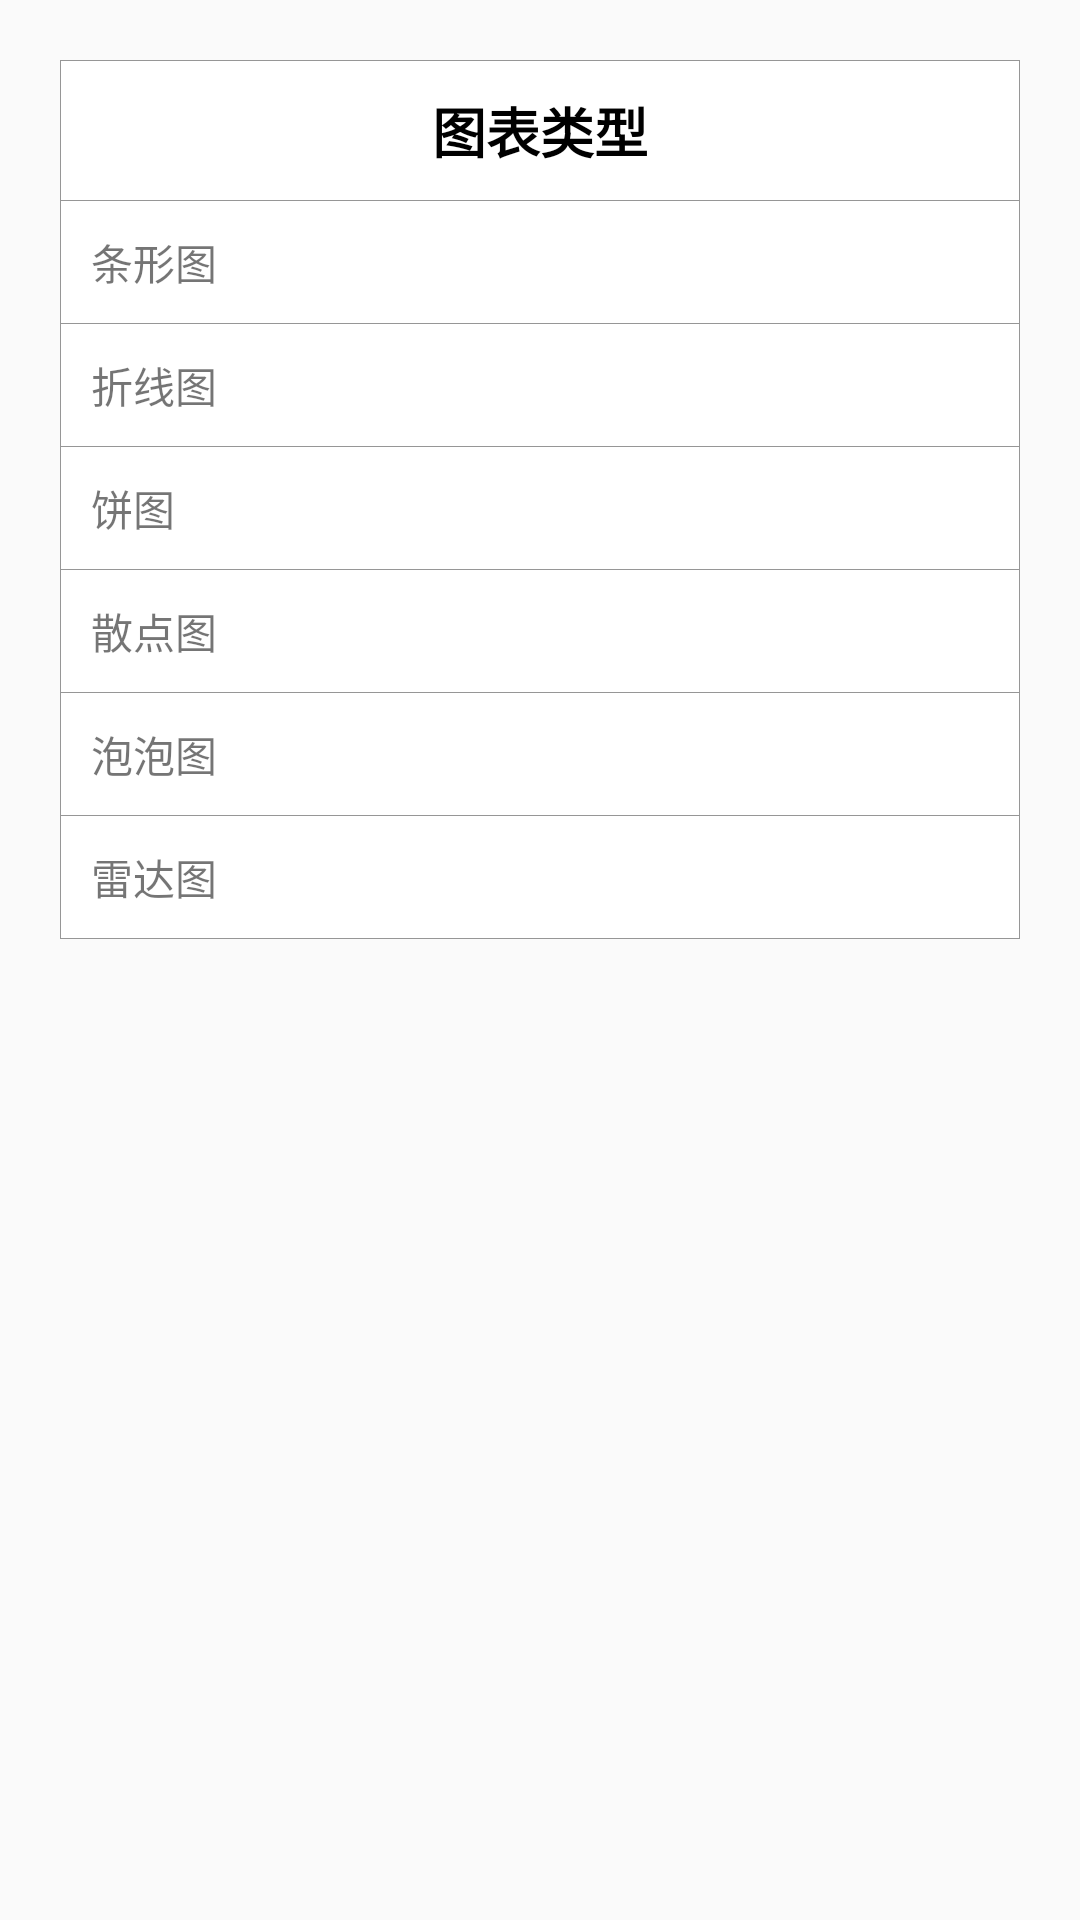

The Android layout XML behind this screen, and the referenced resources:
<!-- AndroidManifest.xml: application theme AppTheme -->
<!-- res/layout/activity_main.xml -->
<?xml version="1.0" encoding="utf-8"?>
<android.support.constraint.ConstraintLayout xmlns:android="http://schemas.android.com/apk/res/android"
    xmlns:app="http://schemas.android.com/apk/res-auto"
    xmlns:tools="http://schemas.android.com/tools"
    android:layout_width="match_parent"
    android:layout_height="match_parent"
    tools:context="com.dhh.test.mpcharttest.MainActivity">

    <TableLayout
        android:layout_width="match_parent"
        android:layout_height="wrap_content"
        android:layout_margin="20dp"
        android:layout_marginTop="16dp"
        android:background="#66000000"
        android:padding="0.2dp"
        app:layout_constraintHorizontal_bias="1.0"
        app:layout_constraintLeft_toLeftOf="parent"
        app:layout_constraintRight_toRightOf="parent"
        app:layout_constraintTop_toTopOf="parent"
        tools:ignore="MissingConstraints">

        <TextView
            android:id="@+id/textView"
            android:layout_width="match_parent"
            android:layout_height="wrap_content"
            android:background="#fff"
            android:gravity="center"
            android:padding="10dp"
            android:text="图表类型"
            android:textColor="#000"
            android:textSize="18sp"
            android:textStyle="bold" />

        <TextView
            style="@style/main_item_text_style"
            android:onClick="barChart"
            android:text="条形图"
            tools:ignore="OnClick" />

        <TextView
            style="@style/main_item_text_style"
            android:onClick="lineChart"
            android:text="折线图"
            tools:ignore="OnClick" />


        <TextView
            style="@style/main_item_text_style"
            android:onClick="pieChart"
            android:text="饼图"
            tools:ignore="OnClick" />

        <TextView
            style="@style/main_item_text_style"
            android:onClick="scatterChart"
            android:text="散点图"
            tools:ignore="OnClick" />


        <TextView
            style="@style/main_item_text_style"
            android:onClick="bubbleChart"
            android:text="泡泡图"
            tools:ignore="OnClick" />

        <TextView
            style="@style/main_item_text_style"
            android:onClick="BarGraph"
            android:text="直方图（柱状图）"
            tools:ignore="OnClick"
            android:visibility="gone"/>


        <TextView
            style="@style/main_item_text_style"
            android:onClick="radarChart"
            android:text="雷达图"
            tools:ignore="OnClick" />

        <TextView
            style="@style/main_item_text_style"
            android:onClick="combinationChart"
            android:text="组合图"
            tools:ignore="OnClick"
            android:visibility="gone"/>


    </TableLayout>


</android.support.constraint.ConstraintLayout>
<!-- resources referenced by this layout -->
<resources>
  <style name="main_item_text_style">
          <item name="android:layout_width">wrap_content</item>
          <item name="android:layout_height">wrap_content</item>
          <item name="android:padding">10dp</item>
          <item name="android:layout_marginTop">0.1dp</item>
          <item name="android:background">#fff</item>
      </style>
  <style name="AppTheme" parent="Theme.AppCompat.Light.DarkActionBar">
          
          <item name="colorPrimary">@color/colorPrimary</item>
          <item name="colorPrimaryDark">@color/colorPrimaryDark</item>
          <item name="colorAccent">@color/colorAccent</item>
      </style>
  <!-- not gathered from this repository: default colours our renderer supplied (Android Studio template values) -->
  <color name="colorPrimary">#FF6200EE</color>
  <color name="colorPrimaryDark">#FF3700B3</color>
  <color name="colorAccent">#FF03DAC5</color>
</resources>
